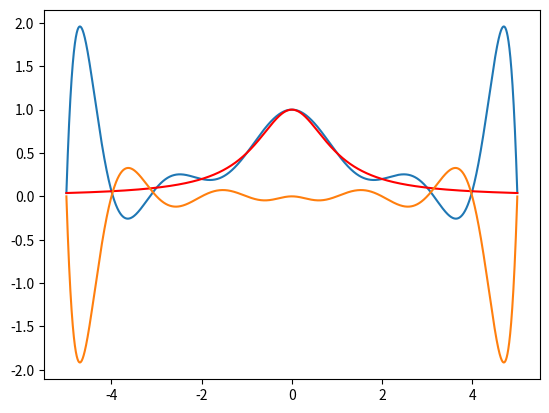

The script that saved this image:
import matplotlib.pyplot as plt
import numpy as np
import copy
n=10
def RUNGR(x):
    y=1/(1+x**2)
    return y
xdate=np.linspace(-5,5,n+1)#选取节点
ydate=RUNGR(xdate)#节点函数值
#定义Newton插值多项式函数
def NT(x):
    shuju=[0,1,2,3,4,5,6,7,8,9,10]#差商的次数
    shuju2=[0,1,2,3,4,5,6,7,8,9,10]#每阶差商的个数
    nt=copy.deepcopy(ydate)#迭代过程中用来存放每阶差商的数组
    nto=[]#存放多项式在已选定基下的坐标
    y=0
    #j的迭代是计算多项式的坐标
    for j in shuju:
        if j>0:
           shuju2.remove(11-j)
           #i的迭代是计算所有的j阶差商
           for i in shuju2:
               nt[i]=(nt[i+1]-nt[i])/(xdate[i+j]-xdate[i])#计算差商
        nto.append(nt[0])#迭代结束后nto保存了坐标
    #下面就是让基跟坐标相乘    
    for l in shuju:
        if l>0:
           shuju4=shuju[0:l]
           for k in shuju4:
               nto[l]*=(x-xdate[k])
        y+=nto[l]
    return y
#画图
x1=np.arange(-5.0, 5.0, 0.0001)
y1=NT(x1)
y2=RUNGR(x1)
plt.plot(x1, y1)
plt.plot(x1, y2,'r')
plt.plot(x1,y2-y1)
plt.show()
